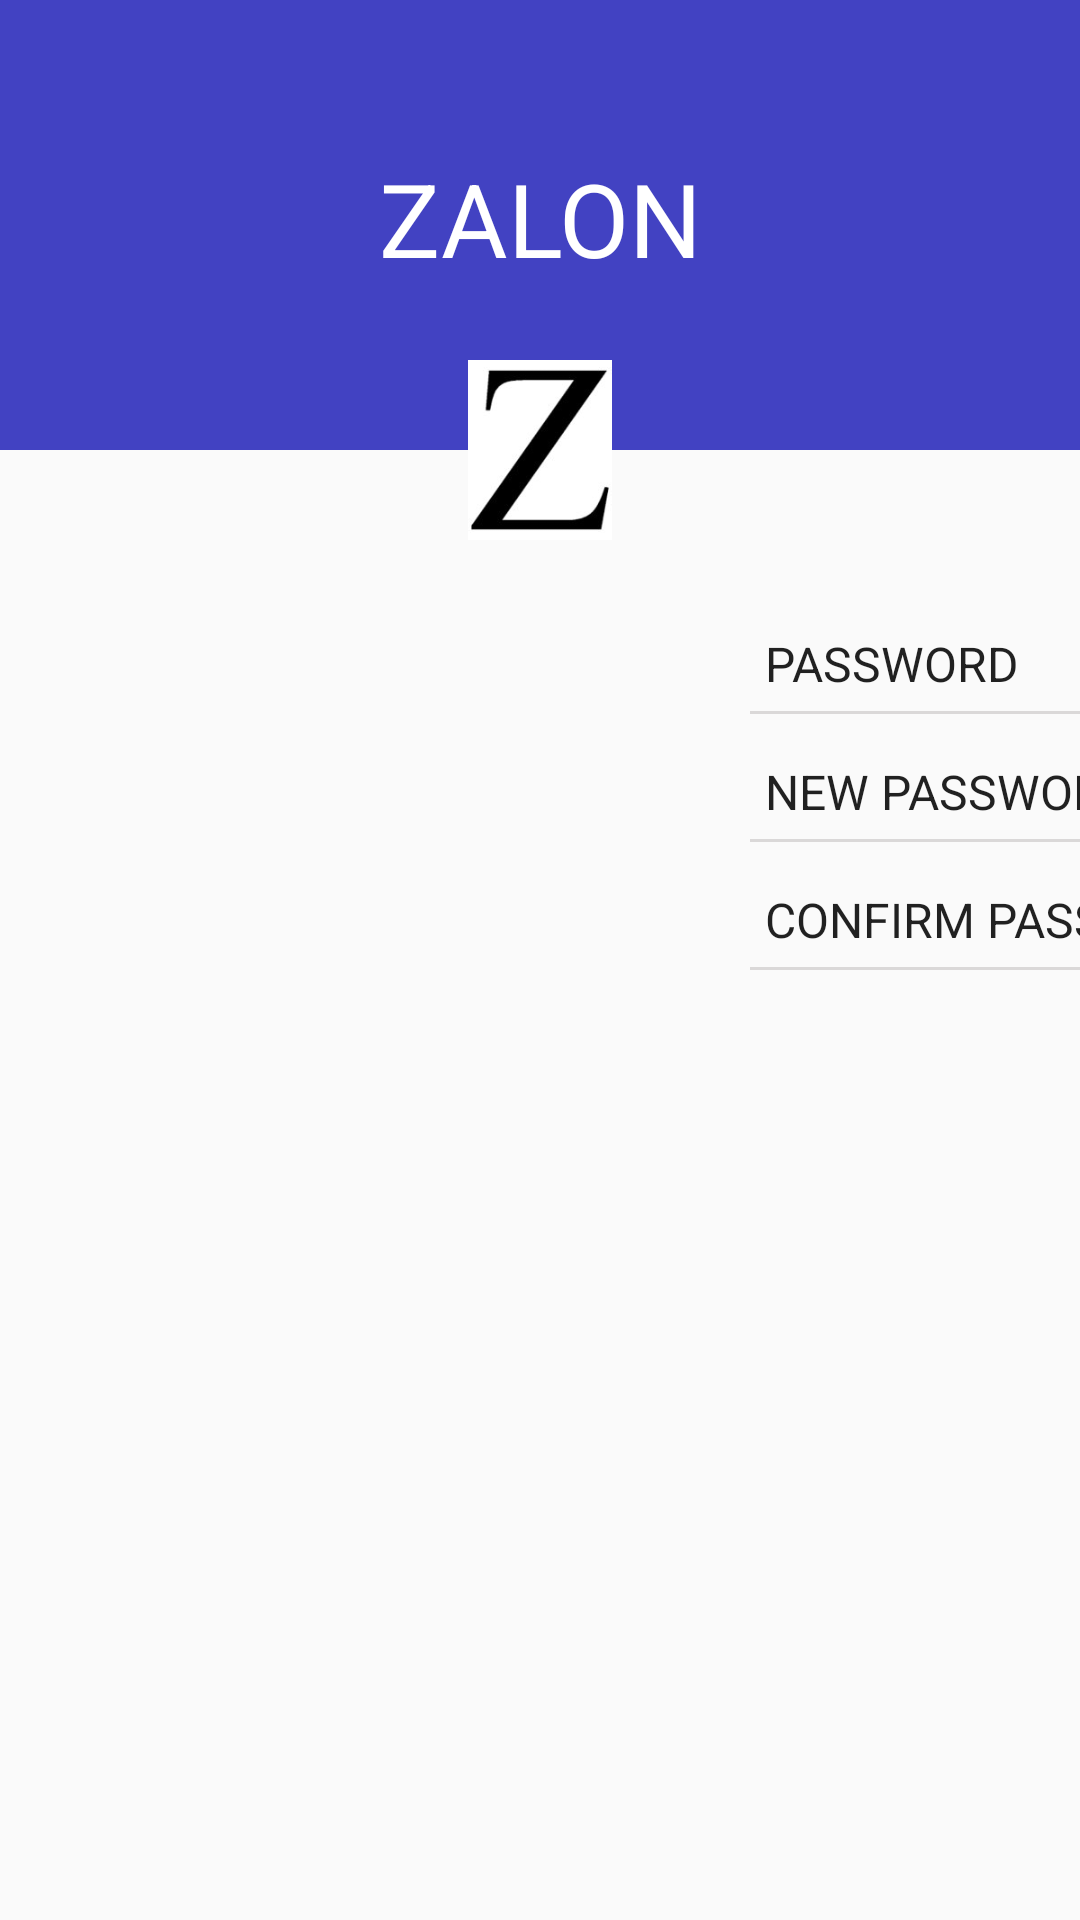

Here is an Android app screen rendered from its layout file. Give the layout XML and the strings, colors and styles it references.
<!-- AndroidManifest.xml: application theme AppTheme -->
<!-- res/layout/activity_change_password.xml -->
<?xml version="1.0" encoding="utf-8"?>
<RelativeLayout xmlns:android="http://schemas.android.com/apk/res/android"
    xmlns:tools="http://schemas.android.com/tools"
    android:layout_width="match_parent"
    android:layout_height="match_parent"

    tools:context="com.zalonstyles.app.zalon.changePassword">

    <FrameLayout
        android:layout_width="match_parent"
        android:layout_height="150dp"
        android:scaleType="centerCrop"
        android:background= "#4242C2"

        >
    </FrameLayout>
    <ImageView
        android:layout_gravity="center"
        android:id="@+id/imageview"
        android:layout_width="60dp"
        android:layout_height="60dp"
        android:src="@drawable/zalon"
        android:layout_marginTop="120dp"
        android:layout_centerHorizontal="true"
        />
    <LinearLayout

        android:id="@+id/logo"
        android:layout_width="match_parent"
        android:layout_height="wrap_content"
        android:orientation="vertical"
        android:layout_marginTop="50dp"
        >


        <TextView
            android:id="@+id/head"
            android:layout_width="match_parent"
            android:layout_height="wrap_content"
            android:text="ZALON"
            android:textColor="#fff"
            android:textSize="34dp"
            android:gravity="center"
            />


        <LinearLayout
            android:id="@+id/linear"
            android:layout_marginTop="100dp"
            android:layout_width="match_parent"
            android:layout_height="wrap_content"
            android:orientation="vertical"

            >




            <EditText
                android:id="@+id/temp"
                android:textSize="16dp"
                android:layout_width="450dp"
                android:layout_height="wrap_content"
                android:layout_marginTop="10dp"
                android:layout_marginLeft="250dp"
                android:layout_marginRight="250dp"
                android:hint="PASSWORD"
                android:textColorHint="@color/colorhint"
                android:textColor="@color/colortext"
                android:maxLength="12"
                android:background="#0000"
                android:padding="5dp"
                android:gravity="left"
                />

            <View
                android:layout_width="450dp"
                android:layout_marginLeft="250dp"
                android:layout_marginRight="250dp"
                android:layout_height="1dp"
                android:layout_marginBottom="10dp"
                android:background="#dad8d8"/>

            <EditText
                android:id="@+id/temp1"
                android:textSize="16dp"
                android:layout_width="450dp"
                android:layout_height="wrap_content"
                android:hint="NEW PASSWORD"
                android:layout_marginLeft="250dp"
                android:layout_marginRight="250dp"
                android:textColorHint="@color/colorhint"
                android:textColor="@color/colortext"
                android:background="#0000"
                android:padding="5dp"
                android:inputType="textPassword"

                />

            <View
                android:layout_width="450dp"
                android:layout_marginLeft="250dp"
                android:layout_marginRight="250dp"
                android:layout_height="1dp"
                android:layout_marginBottom="10dp"
                android:background="#dad8d8"/>

            <EditText
                android:id="@+id/temp2"
                android:textSize="16dp"
                android:layout_width="450dp"
                android:layout_height="wrap_content"
                android:hint="CONFIRM PASSWORD"
                android:layout_marginLeft="250dp"
                android:layout_marginRight="250dp"
                android:textColorHint="@color/colorhint"
                android:textColor="@color/colortext"
                android:background="#0000"
                android:padding="5dp"
                android:inputType="textPassword"

                />
            <View
                android:layout_width="450dp"
                android:layout_marginLeft="250dp"
                android:layout_marginRight="250dp"
                android:layout_height="1dp"
                android:background="#dad8d8"/>





            <Button

                android:id="@+id/signin2"
                android:layout_width="200dp"
                android:layout_height="wrap_content"
                android:layout_below="@id/temp2"
                android:layout_centerHorizontal="true"
                android:layout_marginBottom="25dp"
                android:layout_marginLeft="380dp"
                android:layout_marginRight="120dp"
                android:layout_marginTop="20dp"
                android:background="#2b73e1"
                android:gravity="center"
                android:padding="9dp"
                android:text="SUBMIT"
                android:textColor="#fff"
                android:textSize="16dp"


                />




        </LinearLayout>





    </LinearLayout>





</RelativeLayout>
<!-- resources referenced by this layout -->
<resources>
  <!-- drawable zalon: jpg bitmap (drawable, 3851 bytes) -->
  <style name="AppTheme" parent="Theme.AppCompat.Light.DarkActionBar">
          
          <item name="colorPrimary">@color/colorPrimary</item>
          <item name="colorPrimaryDark">@color/colorPrimaryDark</item>
          <item name="colorAccent">@color/colorAccent</item>
      </style>
  <!-- not gathered from this repository: default colours our renderer supplied (Android Studio template values) -->
  <color name="colorPrimary">#FF6200EE</color>
  <color name="colorPrimaryDark">#FF3700B3</color>
  <color name="colorAccent">#FF03DAC5</color>
</resources>
